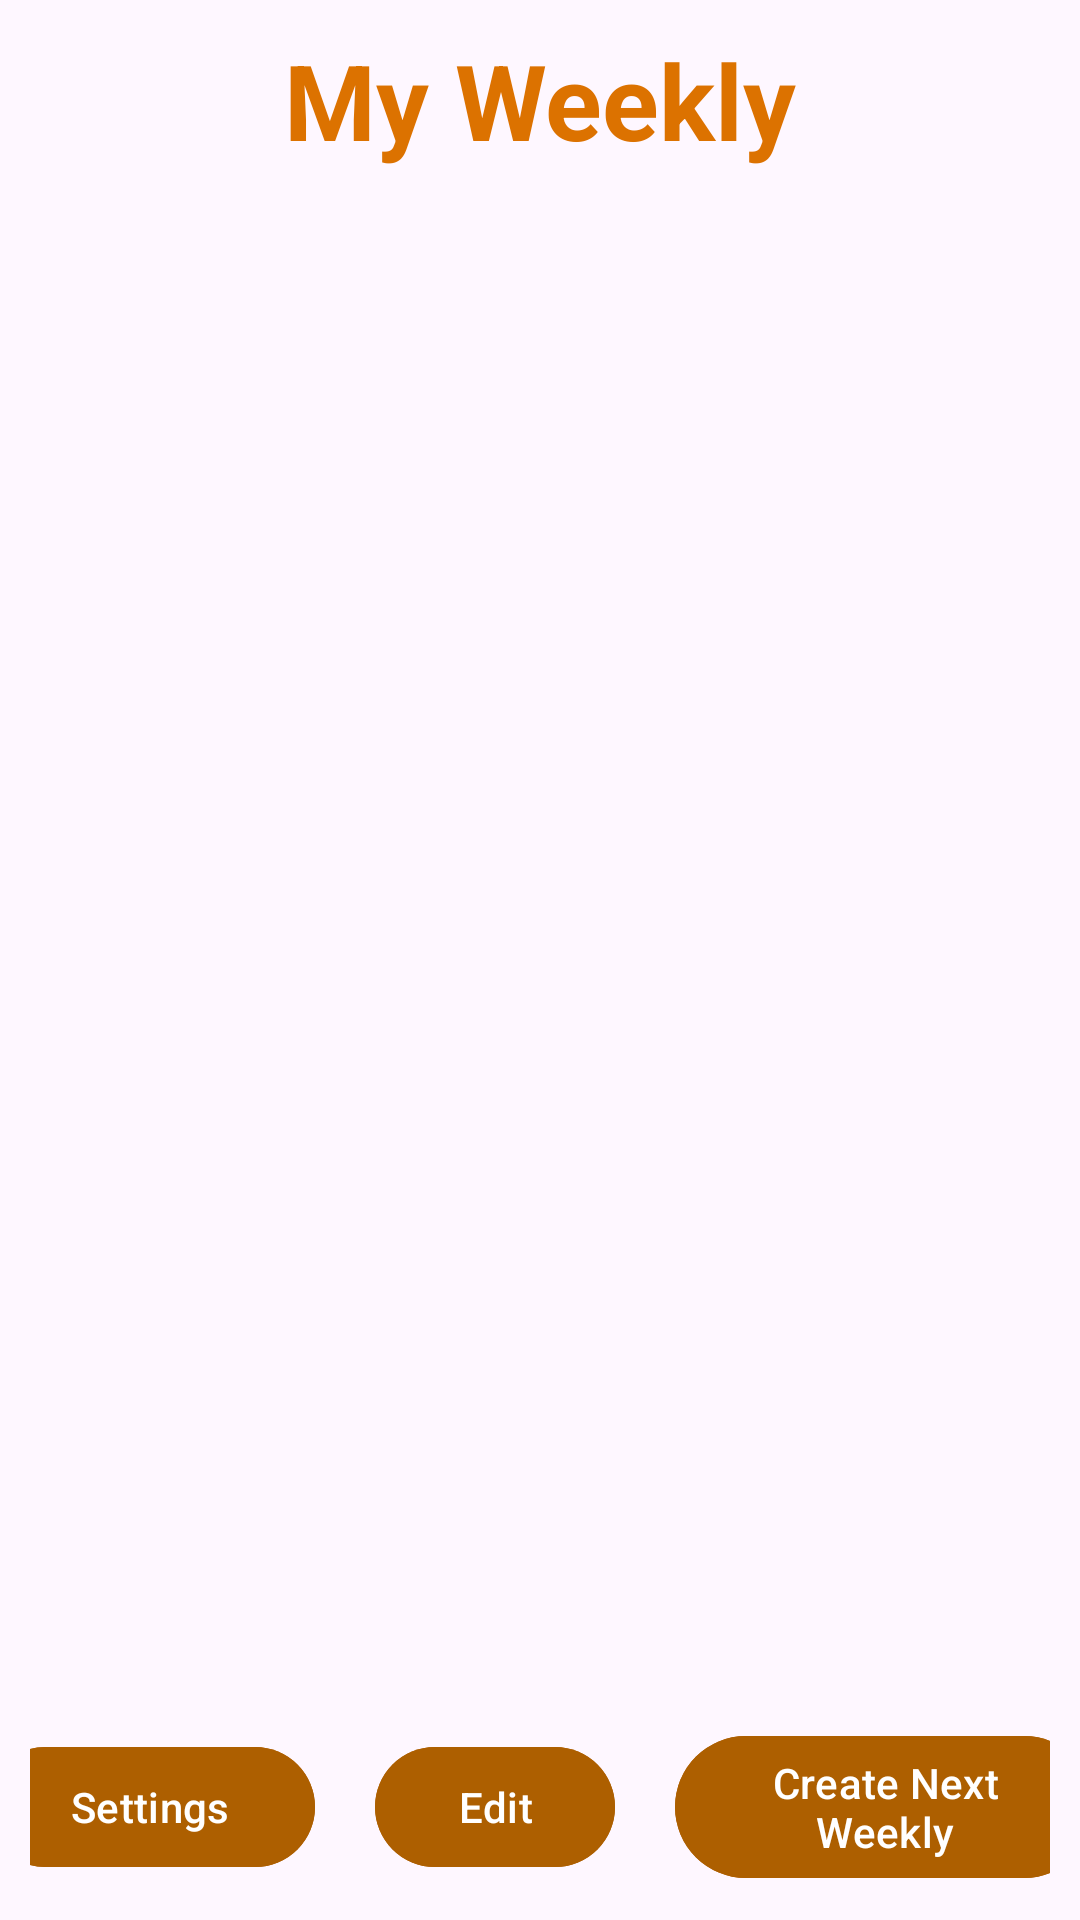

Produce the Android XML layout that renders to this screen, including the resource entries it uses.
<!-- AndroidManifest.xml: application theme Theme.MyWeekly_app -->
<!-- res/layout/activity_home.xml -->
<?xml version="1.0" encoding="utf-8"?>
<RelativeLayout xmlns:android="http://schemas.android.com/apk/res/android"
    xmlns:app="http://schemas.android.com/apk/res-auto"
    xmlns:tools="http://schemas.android.com/tools"
    android:layout_width="match_parent"
    android:layout_height="match_parent"
    android:background="@drawable/background"
    tools:context=".HomeActivity">

    <TextView
        android:layout_width="match_parent"
        android:layout_height="wrap_content"
        android:id="@+id/home_title"
        android:text="My Weekly"
        android:textColor="#DC7200"
        android:textSize="35sp"
        android:textStyle="bold"
        android:layout_marginTop="10dp"
        android:layout_marginHorizontal="10dp"
        android:gravity="center"/>

    <androidx.fragment.app.FragmentContainerView
        android:layout_width="match_parent"
        android:layout_height="570dp"
        android:layout_below="@+id/home_title"
        android:layout_above="@+id/buttonsLayout"
        android:id="@+id/weeklyFragmentContainer"
        android:layout_marginBottom="5dp"
        android:layout_marginHorizontal="10dp"/>

    <LinearLayout
            android:layout_width="match_parent"
            android:layout_height="wrap_content"
            android:id="@+id/buttonsLayout"
            android:orientation="horizontal"
            android:layout_marginHorizontal="10dp"
            android:gravity="center"
            android:layout_alignParentBottom="true"
            android:layout_centerHorizontal="true"
            android:layout_marginBottom="10dp">

            <com.google.android.material.button.MaterialButton
                android:layout_width="110dp"
                android:layout_height="wrap_content"
                android:id="@+id/settingsButton"
                android:backgroundTint="#ad5f00"
                android:layout_marginHorizontal="10dp"
                android:text="@string/options" />

            <com.google.android.material.button.MaterialButton
                android:layout_width="80dp"
                android:layout_height="wrap_content"
                android:id="@+id/edit"
                android:backgroundTint="#ad5f00"
                android:layout_marginHorizontal="10dp"
                android:text="Edit" />

            <com.google.android.material.button.MaterialButton
                android:layout_width="140dp"
                android:layout_height="wrap_content"
                android:id="@+id/createWeeklyButton"
                android:backgroundTint="#ad5f00"
                android:layout_marginHorizontal="10dp"
                android:text="Create Next Weekly" />

    </LinearLayout>

</RelativeLayout>
<!-- resources referenced by this layout -->
<resources>
  <string name="options">Settings</string>
  <style name="Theme.MyWeekly_app" parent="Base.Theme.MyWeekly_app" />
  <style name="Base.Theme.MyWeekly_app" parent="Theme.Material3.DayNight.NoActionBar">
          
          
      </style>
</resources>
